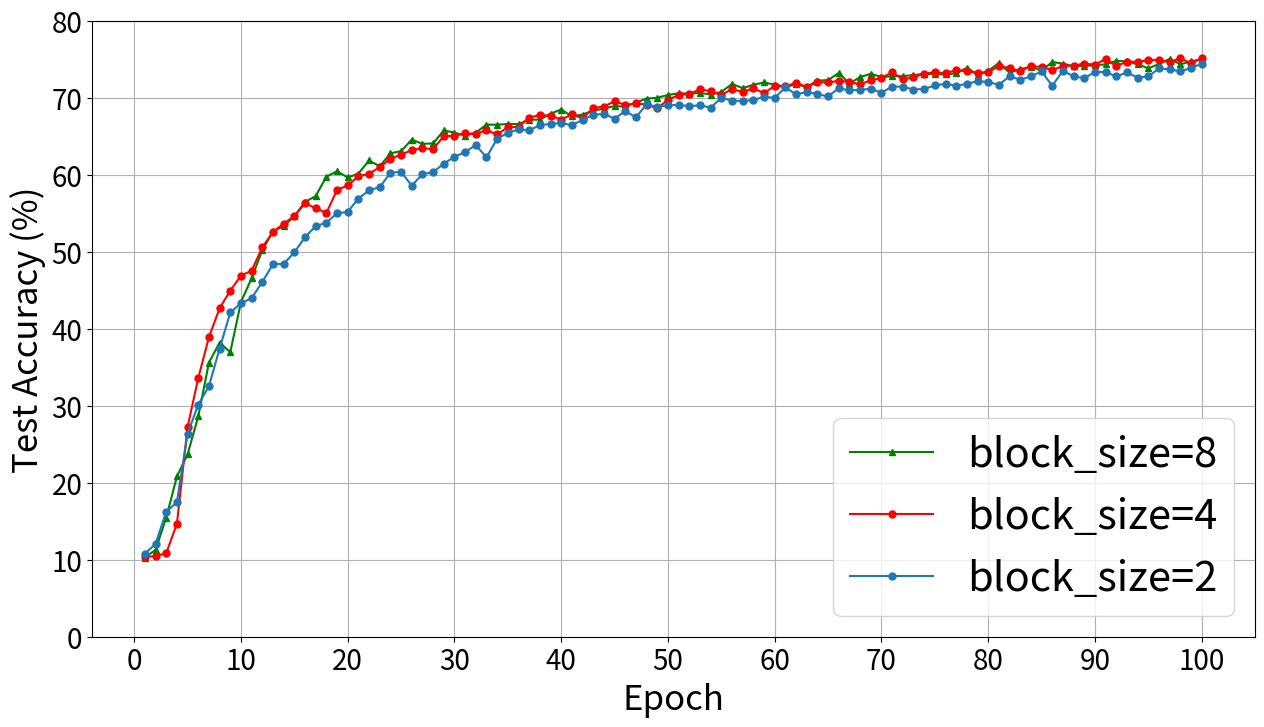

Python code for this plot:
block_8 = ['10.28', '11.28', '15.46', '20.81', '23.68', '28.62', '35.60', '38.20', '36.95', '43.46', '46.57', '50.19', '52.66', '53.32', '54.59', '56.47', '57.22', '59.75', '60.45', '59.64', '60.14', '61.85', '61.09', '62.77', '63.07', '64.56', '64.01', '64.07', '65.75', '65.47', '65.08', '65.46', '66.51', '66.49', '66.60', '66.57', '67.13', '67.16', '67.93', '68.47', '67.57', '67.82', '68.30', '68.60', '68.92', '68.84', '69.37', '69.89', '69.99', '70.36', '70.57', '70.53', '70.63', '70.41', '70.75', '71.79', '71.24', '71.68', '71.98', '71.69', '71.43', '71.72', '71.41', '72.21', '72.29', '73.21', '71.83', '72.68', '73.11', '72.68', '72.79', '72.81', '72.93', '73.13', '73.03', '73.03', '73.18', '73.88', '73.01', '73.48', '74.50', '73.25', '73.71', '74.02', '73.51', '74.64', '74.42', '74.08', '74.14', '74.21', '74.34', '74.80', '74.72', '74.35', '73.81', '74.38', '75.05', '74.35', '74.71', '75.01']
block_4 = ['10.35', '10.47', '10.85', '14.67', '27.24', '33.59', '38.90', '42.65', '44.96', '46.88', '47.55', '50.57', '52.55', '53.65', '54.63', '56.29', '55.66', '55.03', '58.02', '58.61', '59.80', '60.12', '60.99', '62.07', '62.60', '63.20', '63.44', '63.33', '65.00', '65.05', '65.37', '65.32', '65.77', '65.23', '66.18', '66.22', '67.42', '67.75', '67.65', '67.17', '67.84', '67.34', '68.65', '68.86', '69.53', '69.07', '69.26', '69.10', '68.61', '69.74', '70.35', '70.48', '71.10', '70.83', '70.37', '71.11', '70.74', '71.22', '70.59', '71.54', '71.46', '71.95', '71.39', '72.02', '71.98', '72.19', '72.06', '71.73', '72.28', '72.56', '73.29', '72.40', '72.64', '73.12', '73.30', '73.19', '73.58', '73.44', '73.22', '73.30', '74.12', '73.84', '73.43', '74.14', '73.97', '73.59', '74.11', '74.18', '74.43', '74.30', '75.02', '74.10', '74.70', '74.65', '74.89', '74.91', '74.59', '75.14', '74.45', '75.11']
block_2 = ['10.78', '12.07', '16.24', '17.46', '26.37', '30.15', '32.52', '37.43', '42.11', '43.32', '43.96', '46.08', '48.38', '48.43', '49.91', '51.90', '53.31', '53.78', '54.99', '55.18', '56.91', '57.97', '58.39', '60.24', '60.39', '58.57', '60.08', '60.31', '61.45', '62.32', '62.96', '63.83', '62.27', '64.67', '65.45', '65.88', '65.77', '66.43', '66.61', '66.70', '66.44', '67.12', '67.78', '67.91', '67.27', '68.27', '67.45', '69.16', '68.79', '69.02', '69.08', '68.90', '69.02', '68.71', '69.97', '69.63', '69.56', '69.71', '70.11', '69.99', '71.33', '70.44', '70.75', '70.46', '70.17', '71.23', '70.94', '71.03', '71.16', '70.65', '71.45', '71.43', '71.06', '71.15', '71.59', '71.81', '71.56', '71.80', '72.15', '72.05', '71.68', '72.78', '72.34', '72.77', '73.41', '71.55', '73.51', '72.76', '72.55', '73.33', '73.35', '72.76', '73.28', '72.61', '72.76', '73.82', '73.67', '73.43', '73.87', '74.41']

import matplotlib.pyplot as plt
import numpy as np

epochs = np.arange(1, 101)

# Convert the strings to floats for plotting
block_8 = list(map(float, block_8))
block_4 = list(map(float, block_4))
block_2 = list(map(float, block_2))

# Plotting the data
plt.figure(figsize=(15, 8))
plt.plot(epochs, block_8, 'g-^', label='block_size=8', markersize=5)
# plt.plot(epochs, encrypted_image, 'y-^', label='encrypted image', markersize=5)
plt.plot(epochs, block_4, 'r-o', label='block_size=4', markersize=5)
# plt.plot(epochs, local_train, 'b-s', label='local train', markersize=5)
plt.plot(epochs, block_2, 'o-', label='block_size=2', markersize=5)

# Adding labels and title
plt.xlabel('Epoch', fontsize=25)
plt.ylabel('Test Accuracy (%)', fontsize=25)
# plt.title('Test Accuracy over Epochs')

# Adding a grid
plt.grid(True)

# Setting y-axis limit
plt.ylim(0, 80)

# Adding ticks for better readability
plt.xticks(np.arange(0, 101, 10), fontsize=20)
plt.yticks(np.arange(0, 81, 10), fontsize=20)


# Adding a legend
plt.legend(fontsize=30)

# Display the plot
plt.savefig("Block_size_over_epochs.pdf")